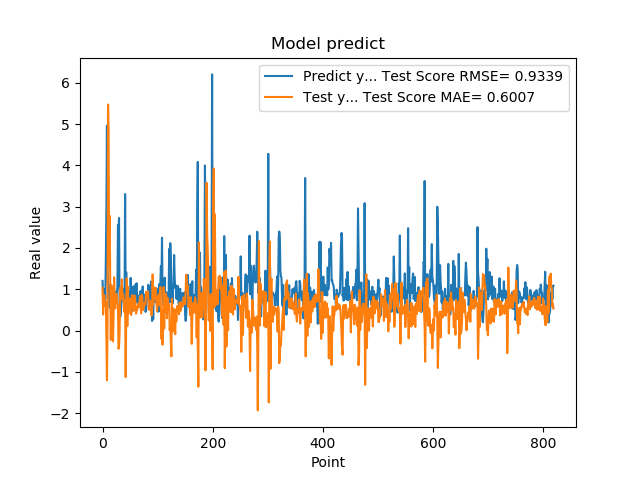

Data behind this chart, as committed beside it:
1.201630949974060059e+00, 1.036002175500422062e+00
8.802530169486999512e-01, 3.877842951736501509e-01
8.531429767608642578e-01, 6.731488250486320490e-01
7.591750025749206543e-01, 8.562402867003268137e-01
1.005007982254028320e+00, 6.934982236645038656e-01
7.687720060348510742e-01, 5.995380506635509255e-01
1.740013241767883301e+00, 7.072857640037287785e-01
2.913533687591552734e+00, -1.580406097707690583e-01
4.963075160980224609e+00, -1.207028176730991609e+00
1.471215128898620605e+00, 1.331751540051120952e-01
1.000648975372314453e+00, 5.477824407166917098e+00
8.220189809799194336e-01, 4.871958223117212050e+00
9.362199902534482643e-01, 1.568750550099334840e+00
5.486897230148315430e-01, 2.779468044051145004e+00
1.111255049705505371e+00, 1.074341457337742112e+00
7.148039937019348145e-01, -2.289528010343446773e-01
1.052167057991027832e+00, 1.098577293082170003e+00
8.955980539321898304e-01, 5.639751173873855938e-01
7.769405245780944824e-01, 3.063935674732945480e-01
5.699509978294372559e-01, -2.647913235970354440e-01
8.244060277938842773e-01, 3.011637677353991016e-01
5.800840258598327637e-01, 1.290962049307191606e+00
9.488009810447691761e-01, 7.672743428781801933e-01
7.918390035629272461e-01, 5.359521053464426643e-01
6.937990188598632812e-01, 7.075249682968232090e-01
6.834830045700073242e-01, 8.876856430848472090e-01
9.433320164680479847e-01, 7.816629967925867728e-01
1.032713770866394043e+00, 6.758090538352992116e-01
2.556216001510620117e+00, 6.395967074593181811e-01
2.464895963668823242e+00, -4.404783028836120606e-01
2.728049993515014204e+00, -3.854520943430828628e-01
3.558506965637206476e-01, -4.328180377992842803e-02
3.262020051479339600e-01, 9.503733029638734564e-01
3.781589865684509277e-01, 1.053433587496504620e+00
6.306380033493041992e-01, 7.488626026904591226e-01
8.854129910469055176e-01, 1.239769703986075555e+00
9.743152856826782227e-01, 8.901648391690332174e-01
7.307389974594116211e-01, 8.758853598690865550e-01
9.521890282630921520e-01, 8.640132205078459027e-01
1.011654973030090332e+00, 5.354116595010679491e-01
7.643579840660095215e-01, 4.417839366243255239e-01
3.306220054626464844e+00, 7.390250774838674763e-01
7.543110251426696777e-01, -1.128440619009355883e+00
1.409499049186706321e+00, 3.543370227510358461e-01
6.401469707489013672e-01, 1.267851631141981850e+00
8.640019893646240234e-01, 1.069028237829836442e-01
8.469420075416564941e-01, 1.063323094347288889e+00
7.976629734039306641e-01, 4.092667201625703188e-01
9.555831551551821068e-01, 7.042453775275518968e-01
9.546210169792175293e-01, 5.198507713540403419e-01
5.251880288124084473e-01, 5.957692656766145900e-01
1.275226235389709695e+00, 7.856875208247567910e-01
8.355640172958374023e-01, 3.764361970101751109e-01
7.640249729156494141e-01, 5.881461483318320971e-01
4.752210080623626154e-01, 8.548595257512949797e-01
7.414129972457885742e-01, 7.723502024883150963e-01
1.069700956344604492e+00, 6.958711798517305258e-01
7.892770171165466309e-01, 4.783996572235273970e-01
6.914690136909484863e-01, 8.480869667289302472e-01
7.093830108642578125e-01, 8.181241301940196387e-01
1.115731000900268555e+00, 5.813844596332243819e-01
... 759 more rows
